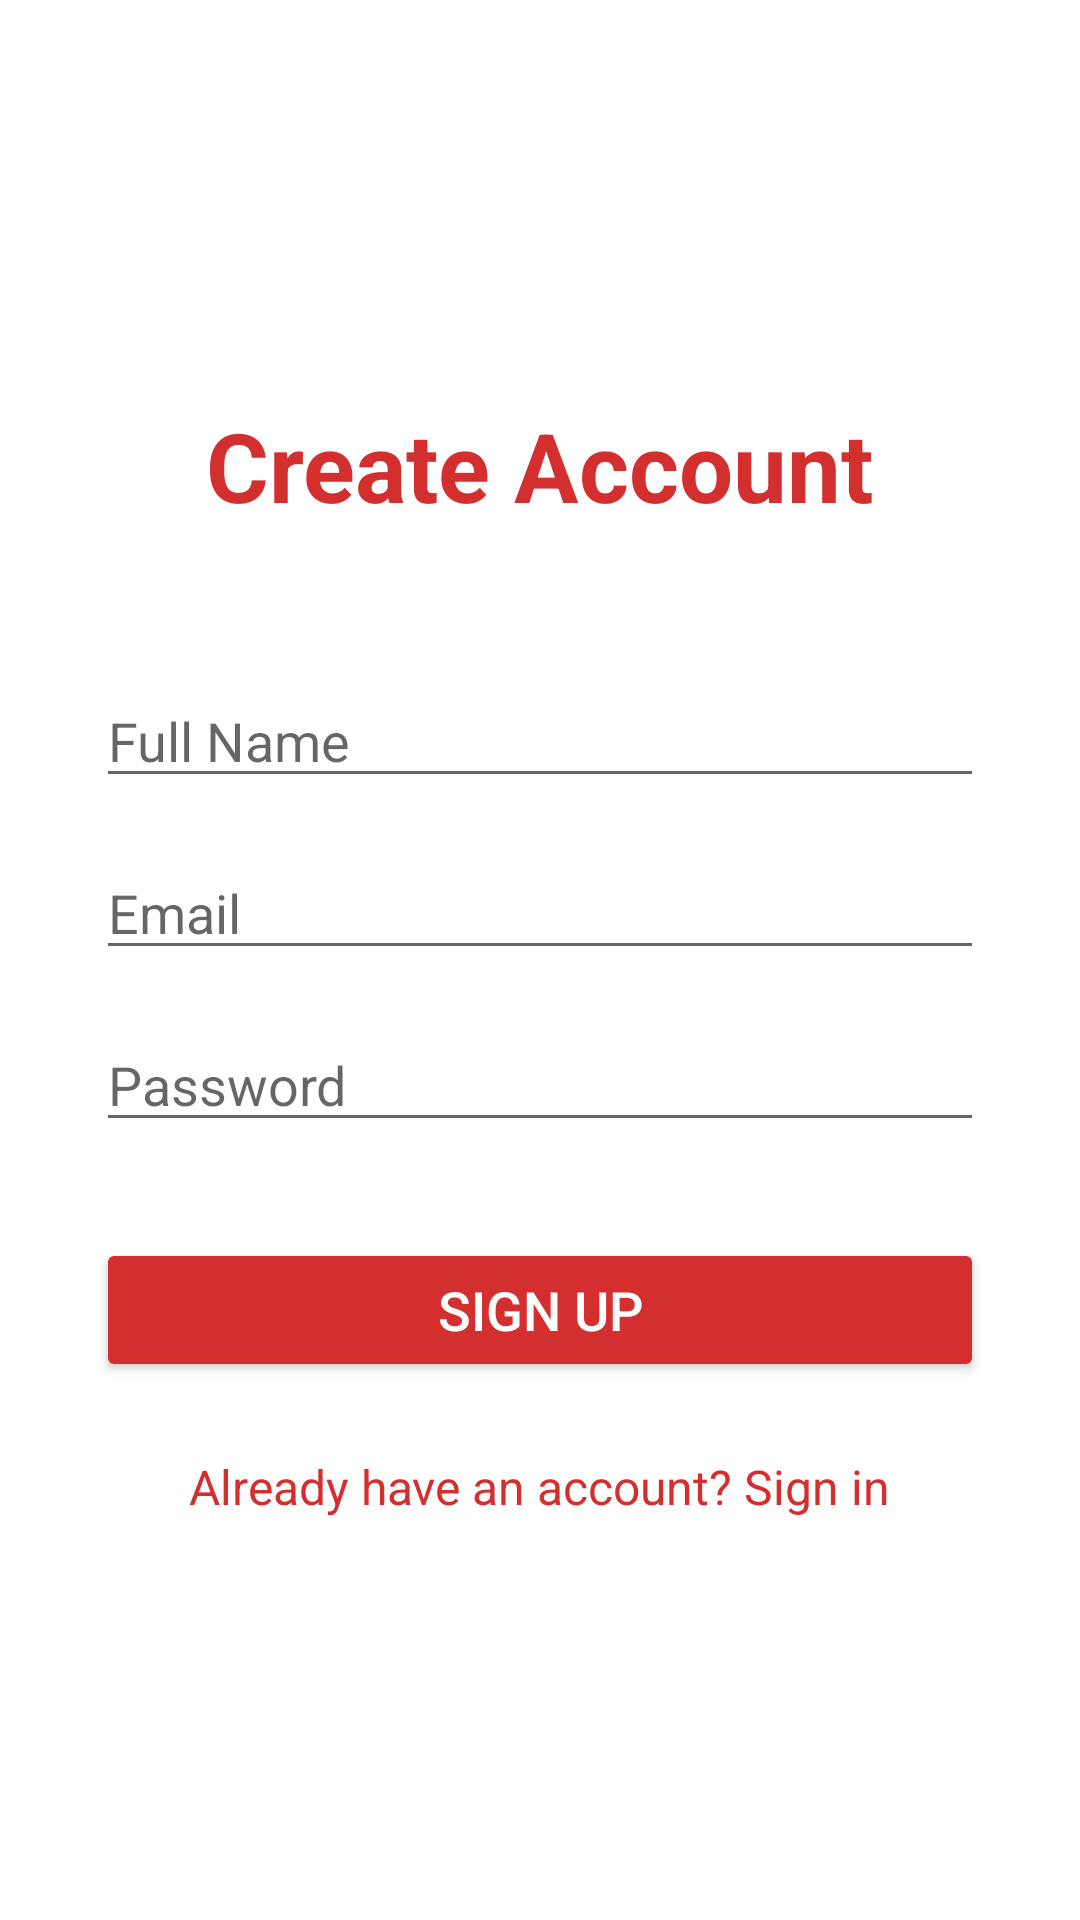

This screen was rendered from an Android layout file. Write that file and the resources it references.
<!-- AndroidManifest.xml: application theme Theme.Man2ManWebApp -->
<!-- res/layout/activity_register.xml -->
<?xml version="1.0" encoding="utf-8"?>
<LinearLayout xmlns:android="http://schemas.android.com/apk/res/android"
    android:layout_width="match_parent"
    android:layout_height="match_parent"
    android:orientation="vertical"
    android:padding="32dp"
    android:gravity="center"
    android:background="#FFFFFF">

    <TextView
        android:layout_width="wrap_content"
        android:layout_height="wrap_content"
        android:text="Create Account"
        android:textSize="32sp"
        android:textStyle="bold"
        android:textColor="#D32F2F"
        android:layout_marginBottom="48dp" />

    <EditText
        android:id="@+id/et_name"
        android:layout_width="match_parent"
        android:layout_height="wrap_content"
        android:hint="Full Name"
        android:inputType="textPersonName"
        android:layout_marginBottom="16dp" />

    <EditText
        android:id="@+id/et_email"
        android:layout_width="match_parent"
        android:layout_height="wrap_content"
        android:hint="Email"
        android:inputType="textEmailAddress"
        android:layout_marginBottom="16dp" />

    <EditText
        android:id="@+id/et_password"
        android:layout_width="match_parent"
        android:layout_height="wrap_content"
        android:hint="Password"
        android:inputType="textPassword"
        android:layout_marginBottom="32dp" />

    <Button
        android:id="@+id/btn_register"
        android:layout_width="match_parent"
        android:layout_height="wrap_content"
        android:text="Sign Up"
        android:backgroundTint="#D32F2F"
        android:textColor="#FFFFFF"
        android:textSize="18sp"
        android:layout_marginBottom="24dp" />

    <TextView
        android:id="@+id/tv_login"
        android:layout_width="wrap_content"
        android:layout_height="wrap_content"
        android:text="Already have an account? Sign in"
        android:textColor="#D32F2F"
        android:textSize="16sp" />

</LinearLayout>
<!-- resources referenced by this layout -->
<resources>
  <style name="Theme.Man2ManWebApp" parent="Theme.MaterialComponents.DayNight.NoActionBar">
          
          <item name="colorPrimary">#D32F2F</item>
          <item name="colorPrimaryVariant">#B71C1C</item>
          <item name="colorOnPrimary">@color/white</item>
  
          
          <item name="colorSecondary">#212121</item>
          <item name="colorSecondaryVariant">#000000</item>
          <item name="colorOnSecondary">@color/white</item>
  
          
          <item name="android:statusBarColor" tools:targetApi="l">?attr/colorPrimaryVariant</item>
      </style>
  <!-- not gathered from this repository: default colours our renderer supplied (Android Studio template values) -->
  <color name="white">#FFFFFFFF</color>
</resources>
